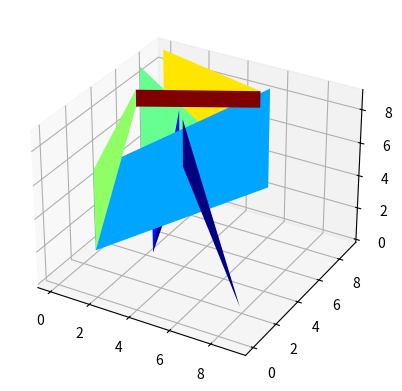

Write the Python code that produced this figure.
from mpl_toolkits.mplot3d import Axes3D
import matplotlib.pyplot as plt
import numpy as np
import random as r

fig = plt.figure()
ax = fig.add_subplot(111, projection='3d')
# x, y, z = axes3d.get_test_data(0.05)

'''
x = np.array([[1, 2, 3, 5,  1, 8, 1], [3, 7, 4, 7, 7, 2, 5], [1, 7, 5, 9, 1, 2, 5]])
y = np.array([[1, 7, 5, 9, 1, 2, 5], [1, 9, 6, 5,  4, 8, 8], [3, 7, 4, 7, 7, 2, 5]])
#z = np.array([[1, 6, 8, 4, 5, 8, 3],[1, 3, 7, 6, 5, 9, 3]])
z = np.array([[4, 4, 4, 4, 4, 4, 4],[5, 5, 5, 5, 5, 5, 5], [6, 6, 6, 6, 6, 6, 6]])

#ax.plot_wireframe(x,y,z, rstride=5, cstride=5)
ax.plot_surface(x, y, z, cmap=plt.cm.jet, rstride=1, cstride=1, linewidth=0)
'''

x, y, z = np.array([[r.randrange(10) for i in list(range(10))]]), np.array([[r.randrange(10) for j in list(range(10))]]), \
          np.array([[r.randrange(10) for k in list(range(10))], [r.randrange(10) for h in list(range(10))]])
#ax.plot(x,y,z)
ax.plot_surface(x, y, z, cmap=plt.cm.jet, rstride=1, cstride=1, linewidth=0)

plt.show()